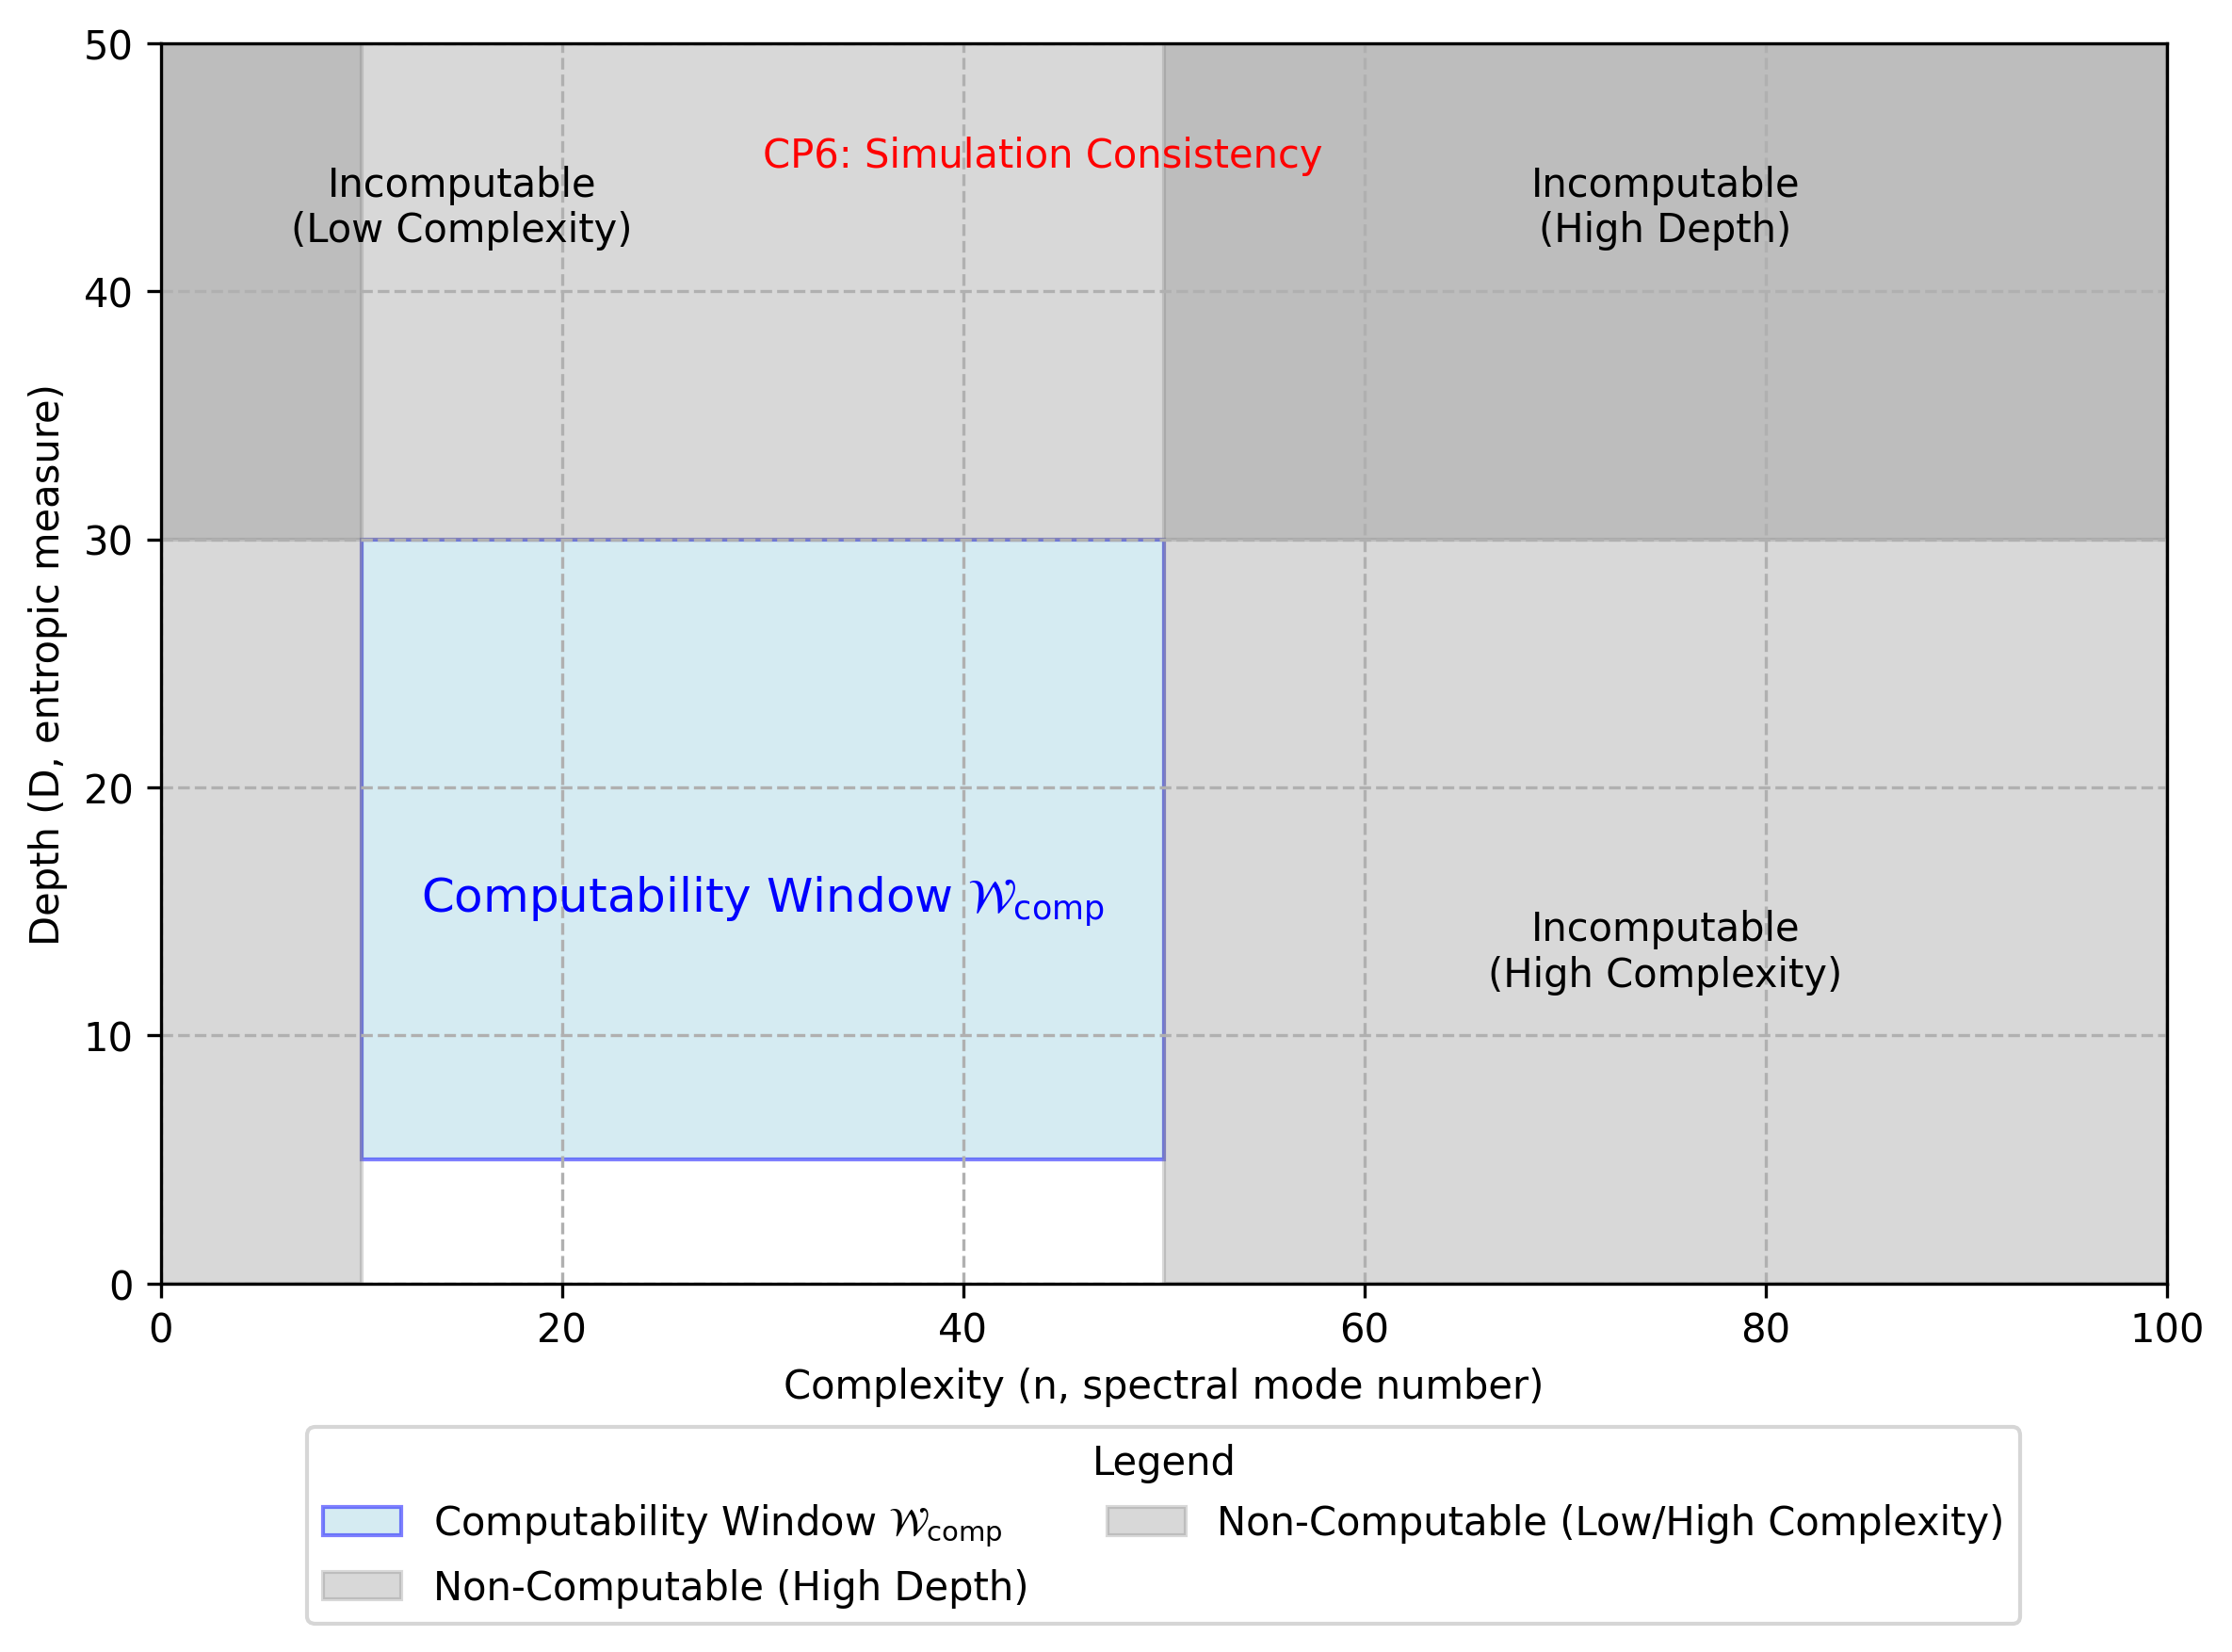

This figure's Python source:
import numpy as np
import matplotlib.pyplot as plt
from matplotlib.patches import Rectangle

# Ensure mathtext for LaTeX rendering
plt.rc('text', usetex=False)  # Use mathtext (default), no external LaTeX required

# Set up figure
fig, ax = plt.subplots(figsize=(8, 6))

# Define computability window W_comp
w_comp = Rectangle((10, 5), 40, 25, edgecolor='blue', facecolor='lightblue', alpha=0.5, label=r'Computability Window $\mathcal{W}_{\text{comp}}$')
ax.add_patch(w_comp)

# Shade non-computable regions
ax.fill_between([0, 100], 30, 50, color='gray', alpha=0.3, label='Non-Computable (High Depth)')
ax.fill_between([50, 100], 0, 50, color='gray', alpha=0.3)
ax.fill_between([0, 10], 0, 50, color='gray', alpha=0.3, label='Non-Computable (Low/High Complexity)')

# Set labels and axis limits
ax.set_xlabel('Complexity (n, spectral mode number)')
ax.set_ylabel('Depth (D, entropic measure)')
ax.set_xlim([0, 100])
ax.set_ylim([0, 50])

# Add annotations

ax.text(30, 15, r'Computability Window $\mathcal{W}_{\text{comp}}$', fontsize=12, color='blue', ha='center')
ax.text(75, 42, 'Incomputable\n(High Depth)', fontsize=10, color='black', ha='center')
ax.text(75, 12, 'Incomputable\n(High Complexity)', fontsize=10, color='black', ha='center')
ax.text(15, 42, 'Incomputable\n(Low Complexity)', fontsize=10, ha='center')
ax.text(30, 45, 'CP6: Simulation Consistency', fontsize=10, color='red')

# Add legend below the plot
ax.legend(loc='upper center', bbox_to_anchor=(0.5, -0.1), ncol=2, title='Legend')

# Add grid
ax.grid(True, ls='--')

plt.tight_layout()
plt.show()
